Dataset: data (GitHub, Timbakimbo/Food_Freshness_Categorizer). Classes: edible, non edible.

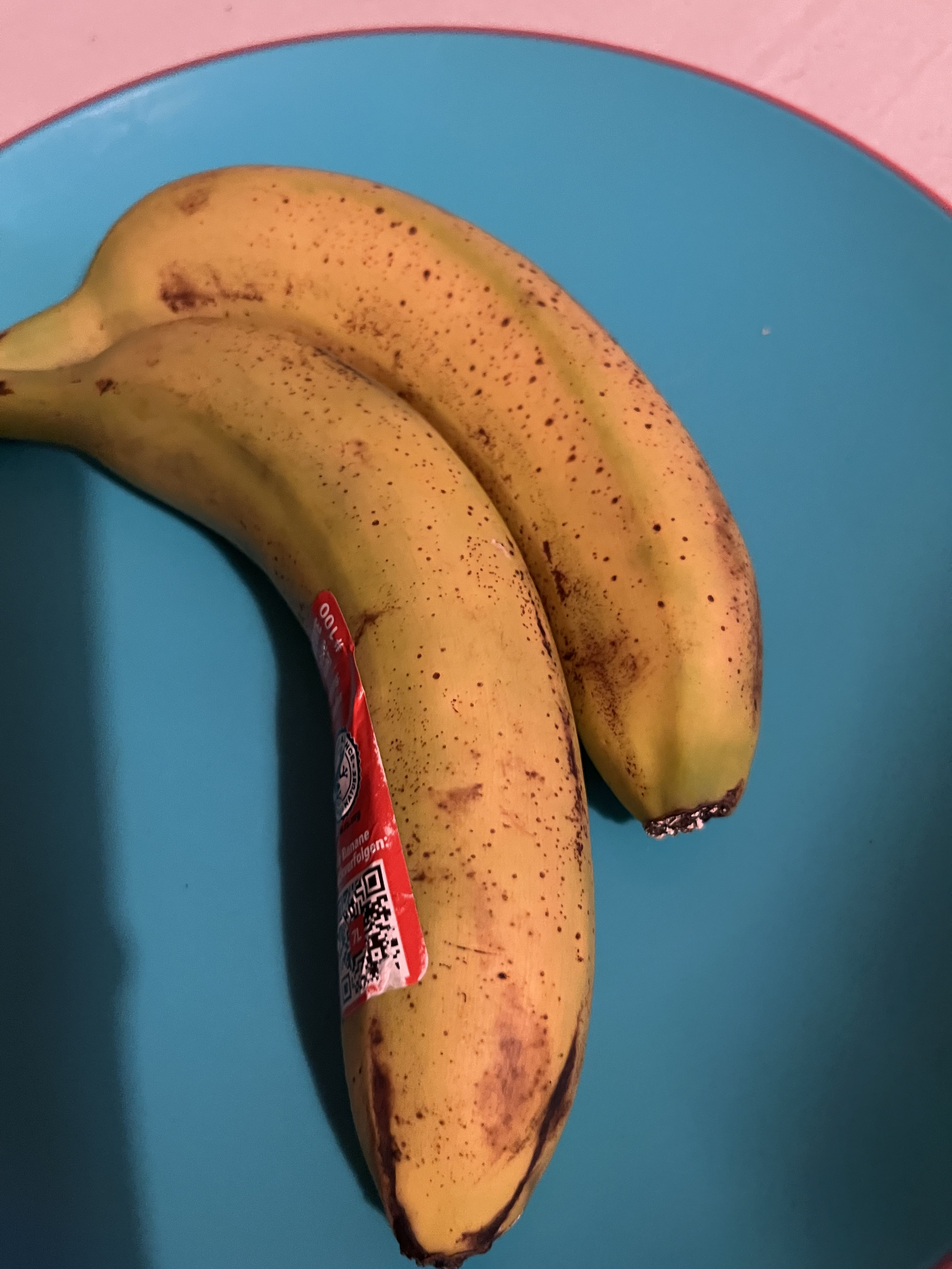
Label: edible

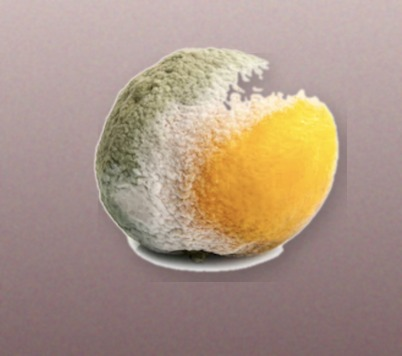
Label: non edible

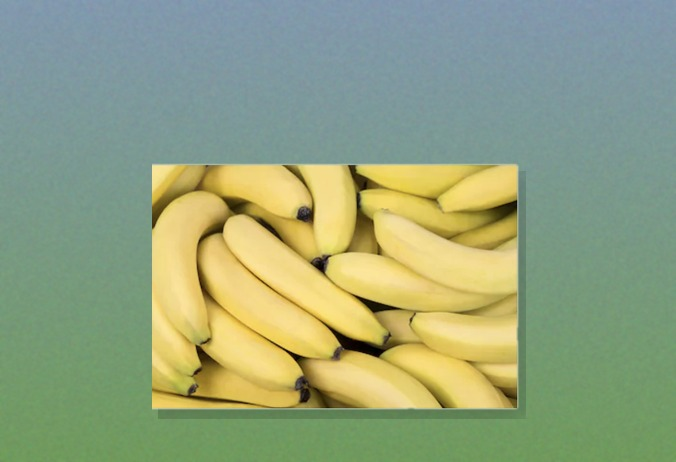
Label: edible

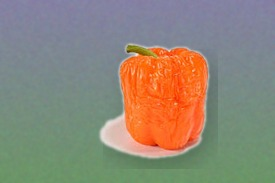
Label: non edible

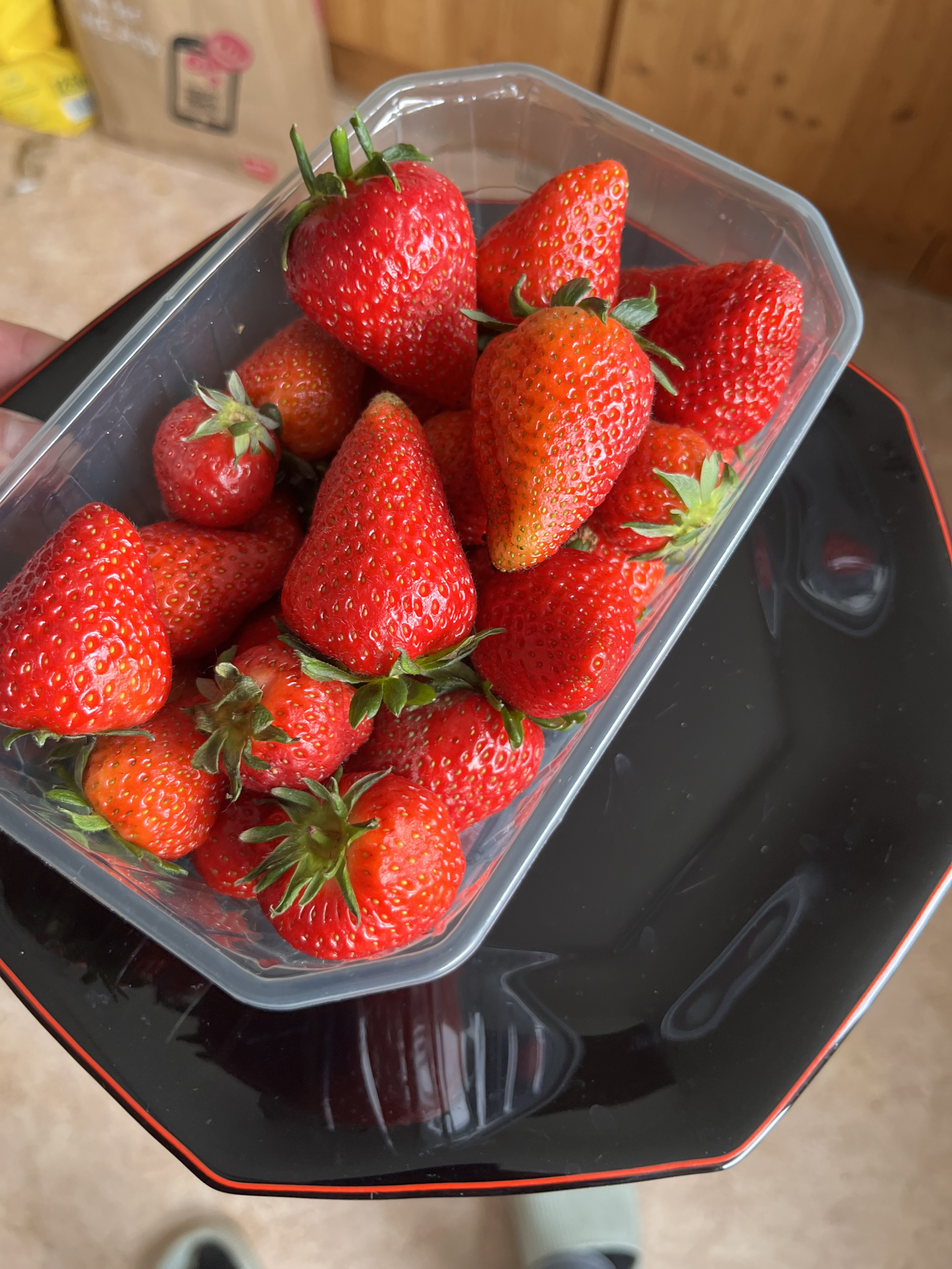
Label: edible

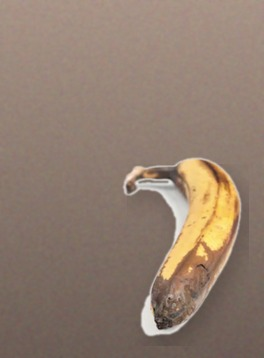
Label: non edible
